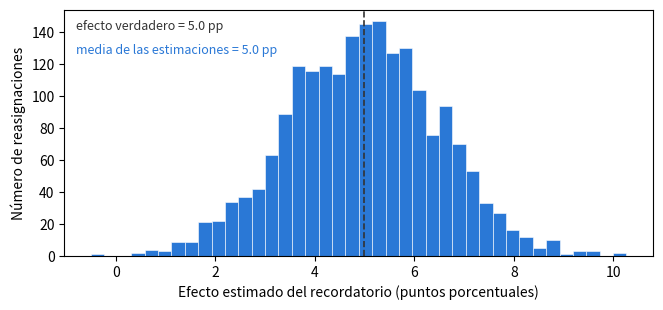

Generate this figure with matplotlib:
import numpy as np
import matplotlib.pyplot as plt

SEED = 464
rng = np.random.default_rng(SEED)

n, tau = 200, 5.0                            # efecto verdadero: +5 puntos
y0 = np.clip(rng.normal(70, 12, n), 20, 95)  # tasa de renovación sin recordatorio
y1 = y0 + tau                                # exactamente +5 para cada paciente

estimaciones = []
for _ in range(2000):
    tratados = rng.permutation(n) < n // 2   # una nueva asignación al azar
    estimaciones.append(y1[tratados].mean() - y0[~tratados].mean())
estimaciones = np.array(estimaciones)

fig, ax = plt.subplots(figsize=(7.6, 3.2))
ax.hist(estimaciones, bins=40, color="#2a78d6", edgecolor="white", lw=.4)
ax.axvline(tau, color="#333333", ls="--", lw=1.2)
ax.text(.02, .92, f"efecto verdadero = {tau:.1f} pp", color="#333333",
        fontsize=9, transform=ax.transAxes)
ax.text(.02, .82, f"media de las estimaciones = {estimaciones.mean():.1f} pp",
        color="#2a78d6", fontsize=9, transform=ax.transAxes)
ax.set_xlabel("Efecto estimado del recordatorio (puntos porcentuales)")
ax.set_ylabel("Número de reasignaciones")
plt.show()

import numpy as np
import matplotlib.pyplot as plt

SEED = 464
rng = np.random.default_rng(SEED)

N, reps, tau = 2000, 2000, 5.0
salud = rng.normal(size=N)
y0 = 60 + 10 * salud + rng.normal(0, 5, size=N)   # tasa de renovación sin recordatorio
y1 = y0 + tau                                     # ... con el recordatorio
r0 = salud > -0.8         # aún medible bajo control
r1 = salud > -0.2         # ... bajo el recordatorio: los más enfermos desaparecen

contrastes = []
for _ in range(reps):
    z = rng.permutation(N) < N // 2               # una moneda honesta
    y = np.where(z, y1, y0)
    medido = np.where(z, r1, r0)
    contrastes.append(y[z & medido].mean() - y[(~z) & medido].mean())
contrastes = np.asarray(contrastes)

print("efecto verdadero para todos los inscritos:", np.mean(y1 - y0))
print("contraste promedio de casos completos:    ", contrastes.mean().round(2))

# Espacio de borrador — usa esta celda para cualquier código que necesiten los pasos.
